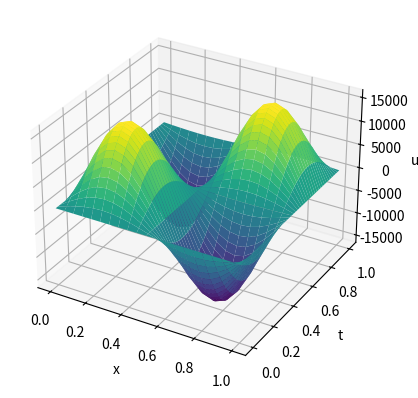

This chart was generated by the following Python code:
import numpy as np
import matplotlib.pyplot as plt

def solve_wave_equation(c, dx, dt, L, T):
    """
    Solves the one-dimensional wave equation using the finite difference scheme.

    Parameters:
    - c: float
        Wave speed.
    - dx: float
        Spatial step size.
    - dt: float
        Time step size.
    - L: float
        Length of the domain.
    - T: float
        Total time.

    Returns:
    - numpy.ndarray:
        Array containing the solution of the wave equation at each time step.

    Raises:
    - ValueError:
        Raises an error if the stability condition is not satisfied.
    """

    # Calculate the number of spatial and temporal steps
    Nx = int(L / dx) + 1
    Nt = int(T / dt) + 1

    # Check the stability condition
    if c * dt / dx > 1:
        raise ValueError("Stability condition not satisfied. Reduce the time step size or increase the spatial step size.")

    # Initialize the solution array
    u = np.zeros((Nt, Nx))

    # Set the initial conditions
    x = np.linspace(0, L, Nx)
    u[0] = np.sin(2 * np.pi * x / L)

    # Solve the wave equation using the finite difference scheme
    for n in range(1, Nt):
        for i in range(1, Nx - 1):
            u[n, i] = 2 * (1 - (c * dt / dx) ** 2) * u[n - 1, i] - u[n - 2, i] + (c * dt / dx) ** 2 * (u[n - 1, i + 1] + u[n - 1, i - 1])

    return u

# Example usage of the solve_wave_equation function

# Parameters
c = 1.0  # Wave speed
dx = .05  # Spatial step size
dt = 0.00001  # Time step size
L = 1.0  # Length of the domain
T = 1.0  # Total time

# Solve the wave equation
solution = solve_wave_equation(c, dx, dt, L, T)

# Plot the solution
x = np.linspace(0, L, solution.shape[1])
t = np.linspace(0, T, solution.shape[0])
X, T = np.meshgrid(x, t)
fig = plt.figure()
ax = fig.add_subplot(111, projection='3d')
ax.plot_surface(X, T, solution, cmap='viridis')
ax.set_xlabel('x')
ax.set_ylabel('t')
ax.set_zlabel('u')
plt.show()